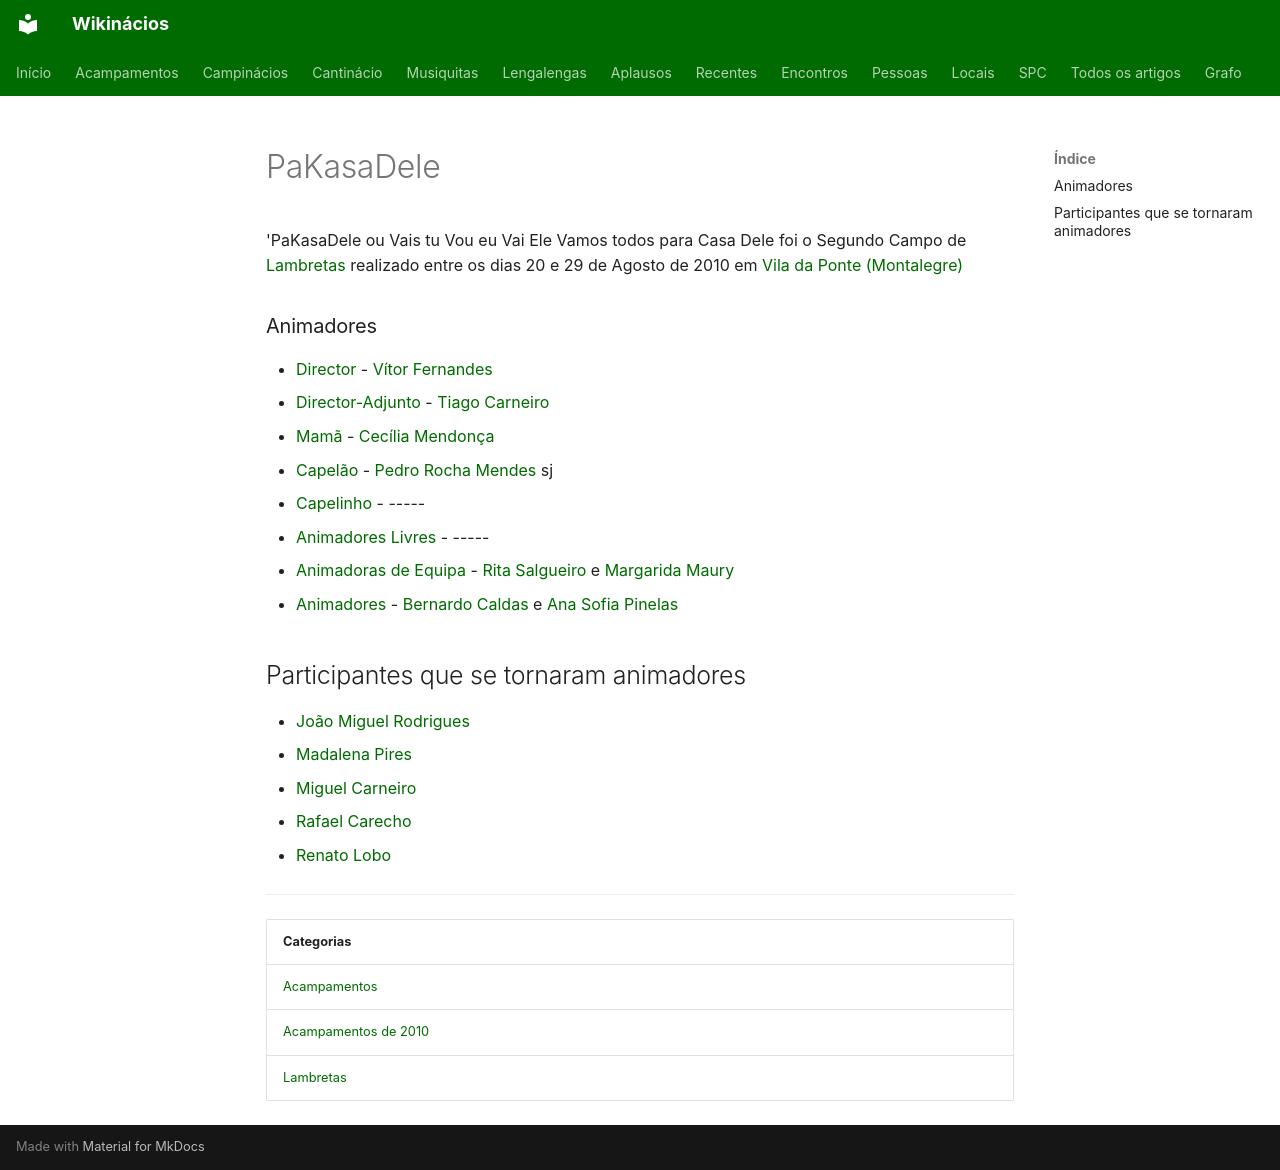

repository: neteinstein/Campinacios · page: Acampamentos/2010/PaKasaDele.html · generator: mkdocs

# PaKasaDele

'PaKasaDele ou Vais tu Vou eu Vai Ele Vamos todos para Casa Dele foi o Segundo Campo de [Lambretas](../../Categorias/Lambretas.md) realizado entre os dias 20 e 29 de Agosto de 2010 em [Vila da Ponte (Montalegre)](../../Restrito/Locais%20de%20Acampamento/Vila%20da%20Ponte%20%28Montalegre%29.md)

### Animadores

- [Director](../../Cargos/Director.md) - [Vítor Fernandes](../../Pessoas/V/V%C3%ADtor%20Fernandes.md)
- [Director-Adjunto](../../Cargos/Director-Adjunto.md) - [Tiago Carneiro](../../Pessoas/T/Tiago%20Carneiro.md)
- [Mamã](../../Cargos/Mam%C3%A3.md) - [Cecília Mendonça](../../Pessoas/C/Cec%C3%ADlia%20Mendon%C3%A7a.md)
- [Capelão](../../Cargos/Capel%C3%A3o.md) - [Pedro Rocha Mendes](../../Pessoas/P/Pedro%20Rocha%20Mendes.md) sj
- [Capelinho](../../Cargos/Capelinho.md) - -----
- [Animadores Livres](../../Cargos/Animador%20Livre.md) - -----
- [Animadoras de Equipa](../../Cargos/Animador%20de%20Equipa.md) - [Rita Salgueiro](../../Pessoas/R/Rita%20Salgueiro.md) e [Margarida Maury](../../Pessoas/M/Margarida%20Maury.md)
- [Animadores](../../Categorias/Animadores.md) - [Bernardo Caldas](../../Pessoas/B/Bernardo%20Caldas.md) e [Ana Sofia Pinelas](../../Pessoas/A/Ana%20Sofia%20Pinelas.md)

## Participantes que se tornaram animadores

- [João Miguel Rodrigues](../../Pessoas/J/Jo%C3%A3o%20Miguel%20Rodrigues.md)
- [Madalena Pires](../../Pessoas/M/Madalena%20Pires.md)
- [Miguel Carneiro](../../Pessoas/M/Miguel%20Carneiro.md)
- [Rafael Carecho](../../Pessoas/R/Rafael%20Carecho.md)
- [Renato Lobo](../../Pessoas/R/Renato%20Lobo.md)

---

| Categorias |
| --- |
| [Acampamentos](../../Categorias/Acampamentos.md) |
| [Acampamentos de 2010](../../Categorias/Acampamentos%20de%202010.md) |
| [Lambretas](../../Categorias/Lambretas.md) |
